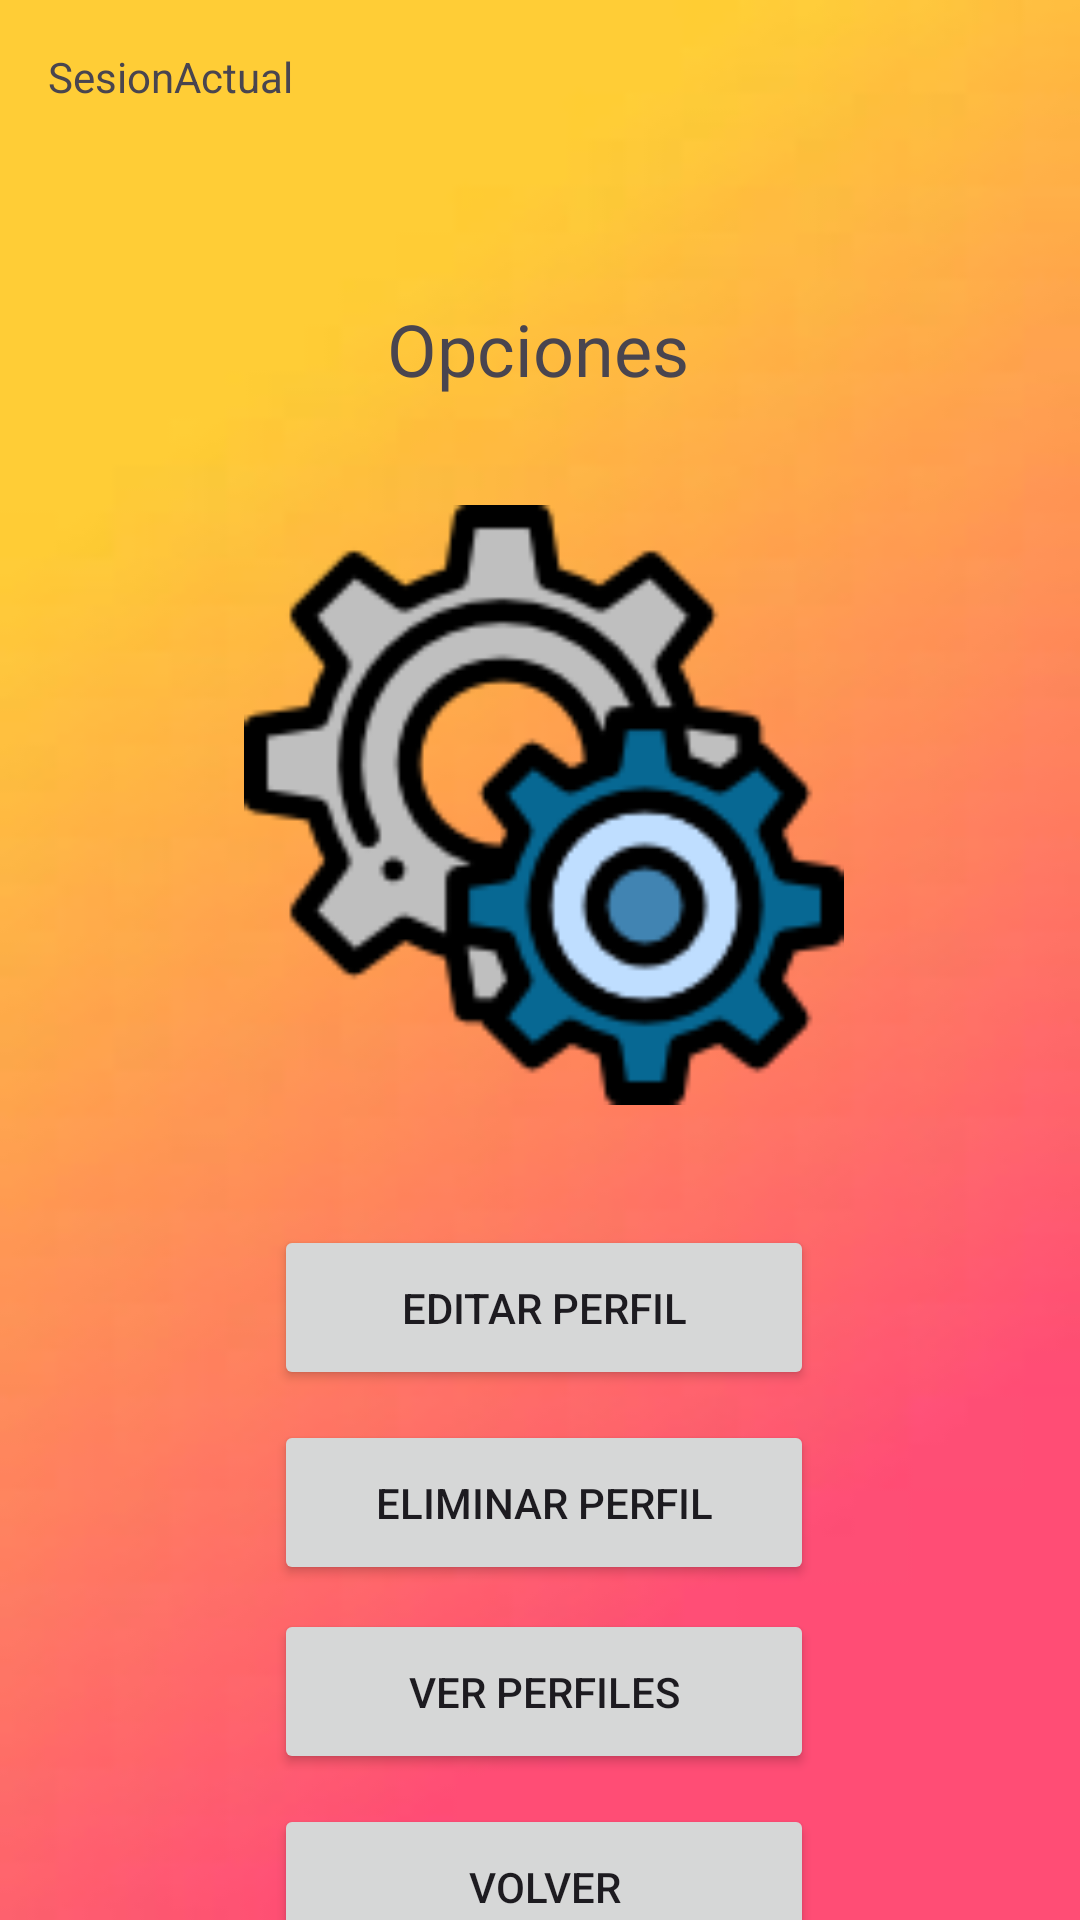

Layout XML and referenced resources for this Android screen:
<!-- AndroidManifest.xml: application theme Theme.ProyectoGTC -->
<!-- res/layout/opciones.xml -->
<?xml version="1.0" encoding="utf-8"?>
<androidx.constraintlayout.widget.ConstraintLayout xmlns:android="http://schemas.android.com/apk/res/android"
    xmlns:app="http://schemas.android.com/apk/res-auto"
    xmlns:tools="http://schemas.android.com/tools"
    android:id="@+id/opciones"
    android:background="@mipmap/fondo_main"
    android:layout_width="match_parent"
    android:layout_height="match_parent"
    tools:context=".Opciones">

    <TextView
        android:id="@+id/textView_opciones"
        android:layout_width="wrap_content"
        android:layout_height="wrap_content"
        android:layout_marginTop="100dp"
        android:text="@string/opciones"
        android:textSize="24sp"
        app:layout_constraintEnd_toEndOf="parent"
        app:layout_constraintHorizontal_bias="0.498"
        app:layout_constraintStart_toStartOf="parent"
        app:layout_constraintTop_toTopOf="parent" />

    <ImageView
        android:id="@+id/imageView_opciones"
        android:layout_width="200dp"
        android:layout_height="200dp"
        android:layout_marginTop="36dp"
        android:src="@mipmap/opciones"
        app:layout_constraintEnd_toEndOf="@+id/textView_opciones"
        app:layout_constraintHorizontal_bias="0.48"
        app:layout_constraintStart_toStartOf="@+id/textView_opciones"
        app:layout_constraintTop_toBottomOf="@+id/textView_opciones" />

    <Button
        android:id="@+id/button_opciones_editar"
        android:layout_width="180dp"
        android:layout_height="55dp"
        android:layout_marginTop="40dp"
        android:text="@string/editar_perfil"
        app:layout_constraintEnd_toEndOf="@+id/imageView_opciones"
        app:layout_constraintStart_toStartOf="@+id/imageView_opciones"
        app:layout_constraintTop_toBottomOf="@+id/imageView_opciones" />

    <Button
        android:id="@+id/button_opciones_eliminar"
        android:layout_width="180dp"
        android:layout_height="55dp"
        android:layout_marginTop="10dp"
        android:text="@string/eliminar_perfil"
        app:layout_constraintEnd_toEndOf="@+id/button_opciones_editar"
        app:layout_constraintHorizontal_bias="0.0"
        app:layout_constraintStart_toStartOf="@+id/button_opciones_editar"
        app:layout_constraintTop_toBottomOf="@+id/button_opciones_editar" />

    <Button
        android:id="@+id/button_opciones_ver"
        android:layout_width="180dp"
        android:layout_height="55dp"
        android:layout_marginTop="8dp"
        android:text="@string/ver_perfiles"
        app:layout_constraintEnd_toEndOf="@+id/button_opciones_eliminar"
        app:layout_constraintHorizontal_bias="0.0"
        app:layout_constraintStart_toStartOf="@+id/button_opciones_eliminar"
        app:layout_constraintTop_toBottomOf="@+id/button_opciones_eliminar" />

    <Button
        android:id="@+id/button_opciones_volver"
        android:layout_width="0dp"
        android:layout_height="55dp"
        android:layout_marginTop="10dp"
        android:text="@string/volver"
        app:layout_constraintEnd_toEndOf="@+id/button_opciones_ver"
        app:layout_constraintHorizontal_bias="0.487"
        app:layout_constraintStart_toStartOf="@+id/button_opciones_ver"
        app:layout_constraintTop_toBottomOf="@+id/button_opciones_ver" />

    <TextView
        android:id="@+id/textView_opciones_SesionActual"
        android:layout_width="wrap_content"
        android:layout_height="wrap_content"
        android:layout_marginStart="16dp"
        android:layout_marginTop="16dp"
        android:text="SesionActual"
        app:layout_constraintStart_toStartOf="parent"
        app:layout_constraintTop_toTopOf="parent" />

</androidx.constraintlayout.widget.ConstraintLayout>
<!-- resources referenced by this layout -->
<resources>
  <!-- mipmap fondo_main: jpeg bitmap (mipmap-hdpi, 1518 bytes) -->
  <!-- mipmap opciones: png bitmap (mipmap-hdpi, 11139 bytes) -->
  <string name="editar_perfil">Editar Perfil</string>
  <string name="eliminar_perfil">Eliminar Perfil</string>
  <string name="opciones">Opciones</string>
  <string name="ver_perfiles">Ver Perfiles</string>
  <string name="volver">Volver</string>
  <style name="Theme.ProyectoGTC" parent="Base.Theme.ProyectoGTC" />
  <style name="Base.Theme.ProyectoGTC" parent="Theme.Material3.DayNight.NoActionBar">
          
          
      </style>
</resources>
